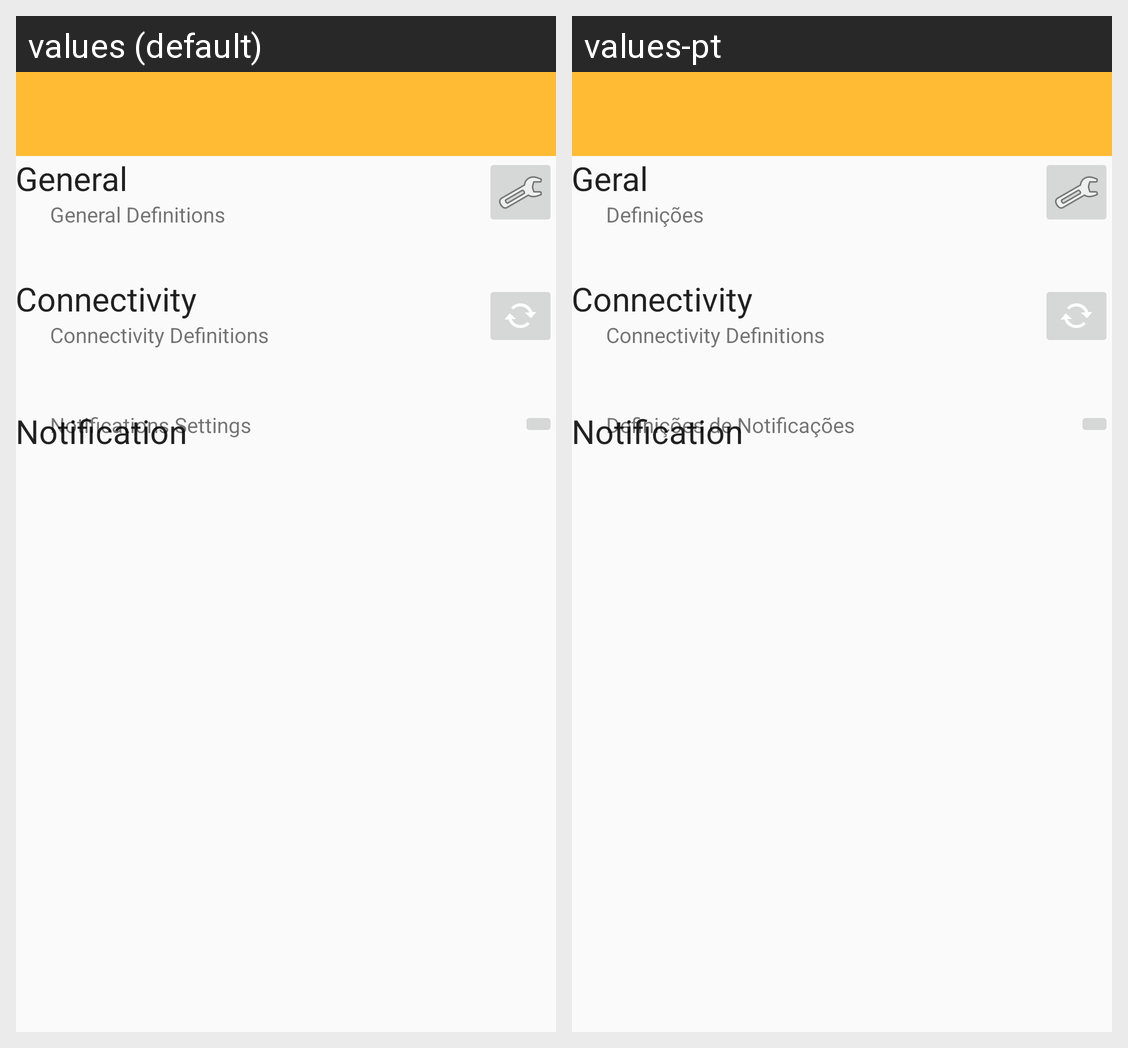

For this localized Android screen grid, give each drawn string resource with its value in every locale shown.
Android screen res/layout/activity_settings.xml rendered under 2 locales, left to right: values (default), values-pt. Device: Nexus 5 (rendered at 1080×1920; each locale shown at half size, 540×960, under a caption strip naming it); theme AppTheme.
Strings drawn on this screen, with the default value and each locale's value (text and hints the layout hard-codes, and strings that could not be matched under every locale, appear in the picture but are not listed):

pref_header_general
  values: General
  values-pt: Geral

connectivity_string
  values: Connectivity Definitions
  values-pt: Connectivity Definitions  [not translated; the default value is used]

general_description
  values: General Definitions
  values-pt: Definições

notification_title
  values: Notification
  values-pt: Notification  [not translated; the default value is used]

notification_description
  values: Notifications Settings
  values-pt: Definições de Notificações

connectivity_title
  values: Connectivity
  values-pt: Connectivity  [not translated; the default value is used]
